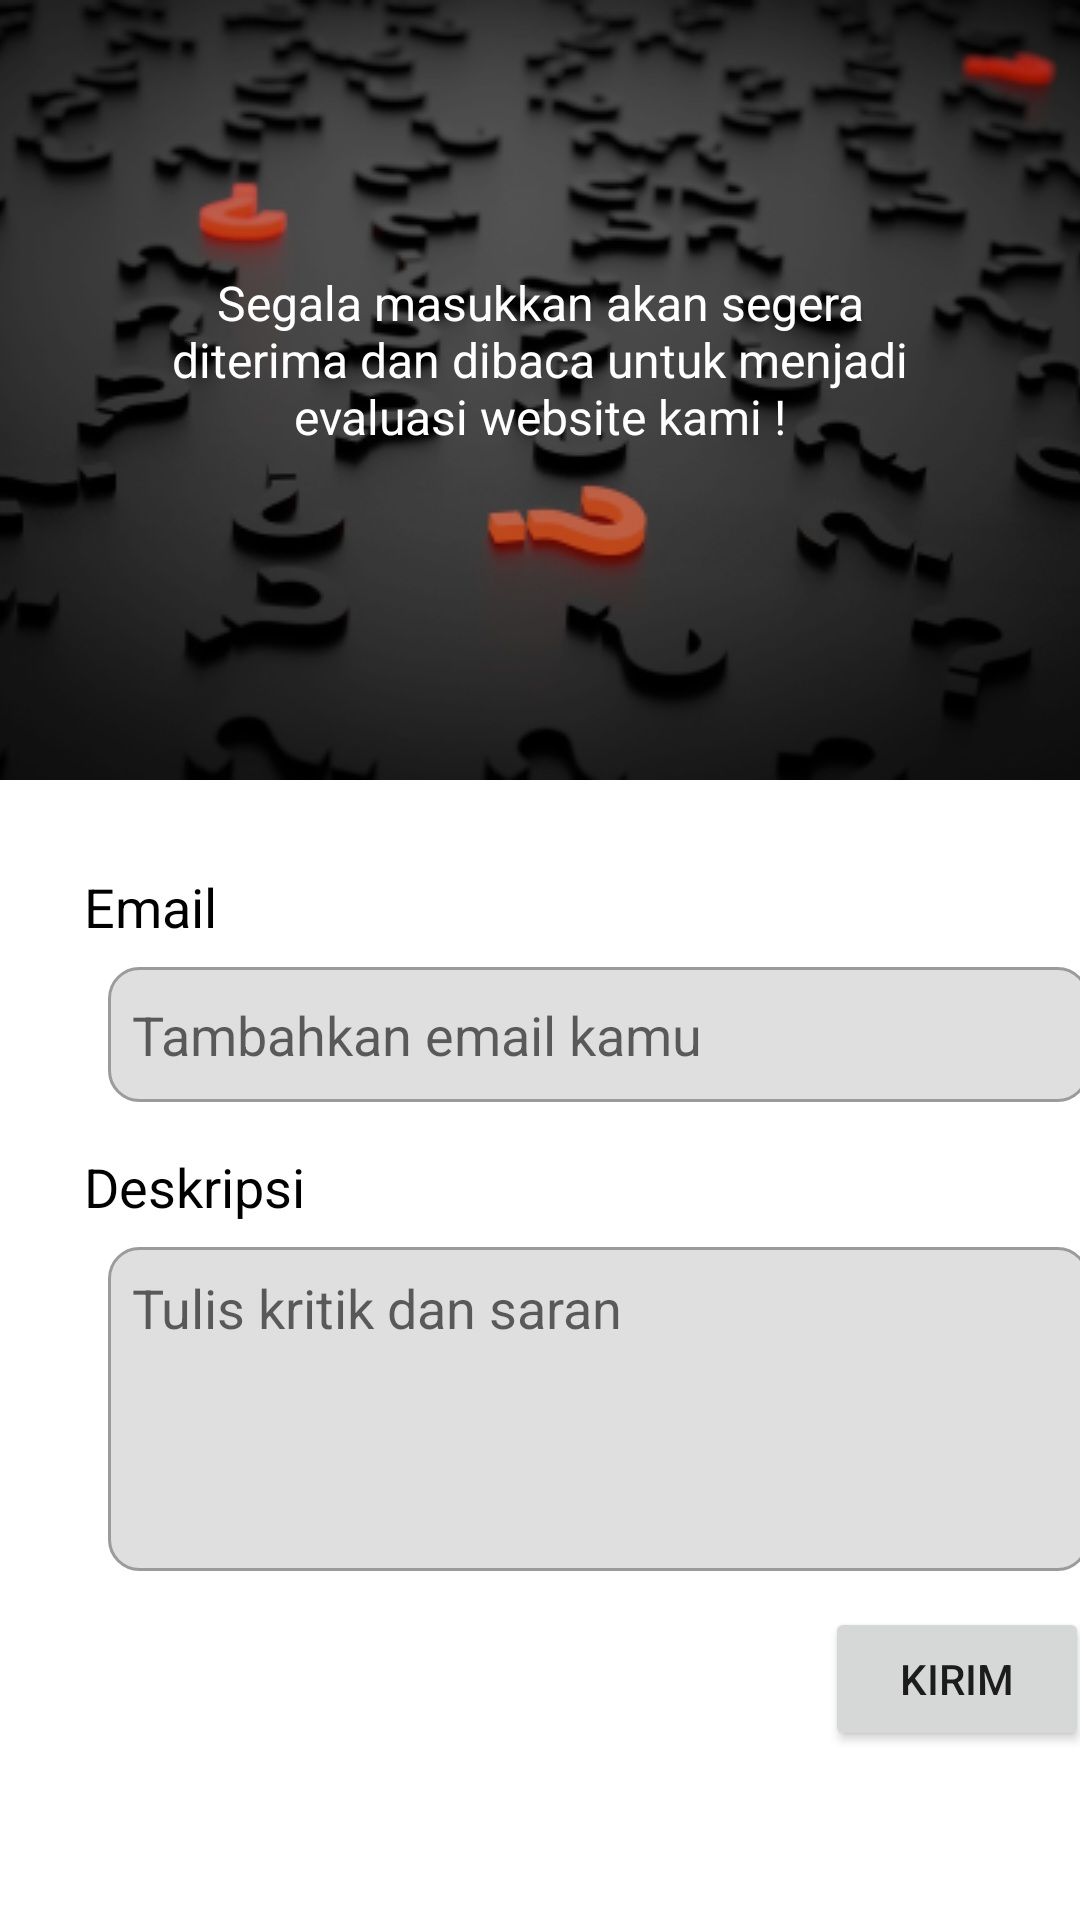

Android layout source for this screen:
<!-- AndroidManifest.xml: application theme Theme.Guideapp -->
<!-- res/layout/activity_suggestion.xml -->
<?xml version="1.0" encoding="utf-8"?>
<ScrollView xmlns:android="http://schemas.android.com/apk/res/android"
    xmlns:app="http://schemas.android.com/apk/res-auto"
    xmlns:tools="http://schemas.android.com/tools"
    android:layout_width="match_parent"
    android:layout_height="match_parent"
    android:orientation="vertical"
    tools:context=".SuggestionActivity">

    <androidx.constraintlayout.widget.ConstraintLayout
        android:layout_width="match_parent"
        android:layout_height="wrap_content">

        <ImageView
            android:id="@+id/imageView6"
            android:layout_width="match_parent"
            android:layout_height="wrap_content"
            android:scaleType="centerCrop"
            android:src="@drawable/rectangle_suggestion"
            app:layout_constraintEnd_toEndOf="parent"
            app:layout_constraintStart_toStartOf="parent"
            app:layout_constraintTop_toTopOf="parent" />

        <TextView
            android:id="@+id/textView4"
            android:layout_width="271dp"
            android:layout_height="80dp"
            android:text="@string/intro_saran"
            android:textAlignment="center"
            android:textColor="@color/white"
            android:textSize="16sp"
            app:layout_constraintBottom_toBottomOf="@+id/imageView6"
            app:layout_constraintEnd_toEndOf="parent"
            app:layout_constraintStart_toStartOf="parent"
            app:layout_constraintTop_toTopOf="@+id/imageView6" />

        <TextView
            android:id="@+id/email"
            android:layout_width="wrap_content"
            android:layout_height="wrap_content"
            android:layout_marginStart="28dp"
            android:layout_marginTop="30dp"
            android:text="Email"
            android:textColor="@color/black"
            android:textSize="18sp"
            app:layout_constraintStart_toStartOf="parent"
            app:layout_constraintTop_toBottomOf="@+id/imageView6" />

        <EditText
            android:id="@+id/email_inp"
            android:layout_width="327dp"
            android:layout_height="45dp"
            android:layout_marginStart="8dp"
            android:layout_marginTop="8dp"
            android:layout_marginEnd="8dp"
            android:background="@drawable/input_bg"
            android:ems="10"
            android:hint="Tambahkan email kamu"
            android:inputType="textEmailAddress"
            android:padding="8dp"
            app:layout_constraintEnd_toEndOf="parent"
            app:layout_constraintHorizontal_bias="0.0"
            app:layout_constraintStart_toStartOf="@+id/email"
            app:layout_constraintTop_toBottomOf="@+id/email" />

        <TextView
            android:id="@+id/deskripsi"
            android:layout_width="wrap_content"
            android:layout_height="wrap_content"
            android:layout_marginTop="16dp"
            android:text="Deskripsi"
            android:textColor="@color/black"
            android:textSize="18sp"
            app:layout_constraintStart_toStartOf="@+id/email"
            app:layout_constraintTop_toBottomOf="@+id/email_inp" />

        <EditText
            android:id="@+id/deskripsi_inp"
            android:layout_width="327dp"
            android:layout_height="108dp"
            android:layout_marginStart="8dp"
            android:layout_marginTop="8dp"
            android:background="@drawable/input_bg"
            android:ems="10"
            android:gravity="start|top"
            android:hint="Tulis kritik dan saran"
            android:inputType="textMultiLine"
            android:padding="8dp"
            app:layout_constraintEnd_toEndOf="@+id/email_inp"
            app:layout_constraintStart_toStartOf="@+id/deskripsi"
            app:layout_constraintTop_toBottomOf="@+id/deskripsi" />


        <Button
            android:id="@+id/btn_kirim"
            android:layout_width="wrap_content"
            android:layout_height="wrap_content"
            android:layout_marginTop="12dp"
            android:text="Kirim"
            app:layout_constraintEnd_toEndOf="@+id/deskripsi_inp"
            app:layout_constraintTop_toBottomOf="@+id/deskripsi_inp" />

    </androidx.constraintlayout.widget.ConstraintLayout>
</ScrollView>
<!-- resources referenced by this layout -->
<resources>
  <color name="black">#FF000000</color>
  <color name="white">#FFFFFFFF</color>
  <!-- drawable input_bg (drawable) -->
  <?xml version="1.0" encoding="utf-8"?>
  <shape xmlns:android="http://schemas.android.com/apk/res/android">
      <corners android:radius="10dp" />
      <solid android:color="#DFDFDF" />
      <stroke
          android:width="1dp"
          android:color="#9B9B9B" />
  </shape>
  <!-- drawable rectangle_suggestion: png bitmap (drawable, 63844 bytes) -->
  <string name="intro_saran">Segala masukkan akan segera diterima dan dibaca untuk menjadi evaluasi website kami !</string>
  <style name="Theme.Guideapp" parent="Theme.MaterialComponents.DayNight.DarkActionBar">
          
          <item name="colorPrimary">@color/primary_ercode</item>
          <item name="colorPrimaryVariant">@color/primary_ercode</item>
          <item name="colorOnPrimary">@color/white</item>
          
          <item name="colorSecondary">@color/teal_200</item>
          <item name="colorSecondaryVariant">@color/teal_700</item>
          <item name="colorOnSecondary">@color/black</item>
          
          <item name="android:statusBarColor">?attr/colorPrimaryVariant</item>
          
      </style>
  <color name="primary_ercode">#2F3241</color>
  <color name="teal_200">#FF03DAC5</color>
  <color name="teal_700">#FF018786</color>
</resources>
